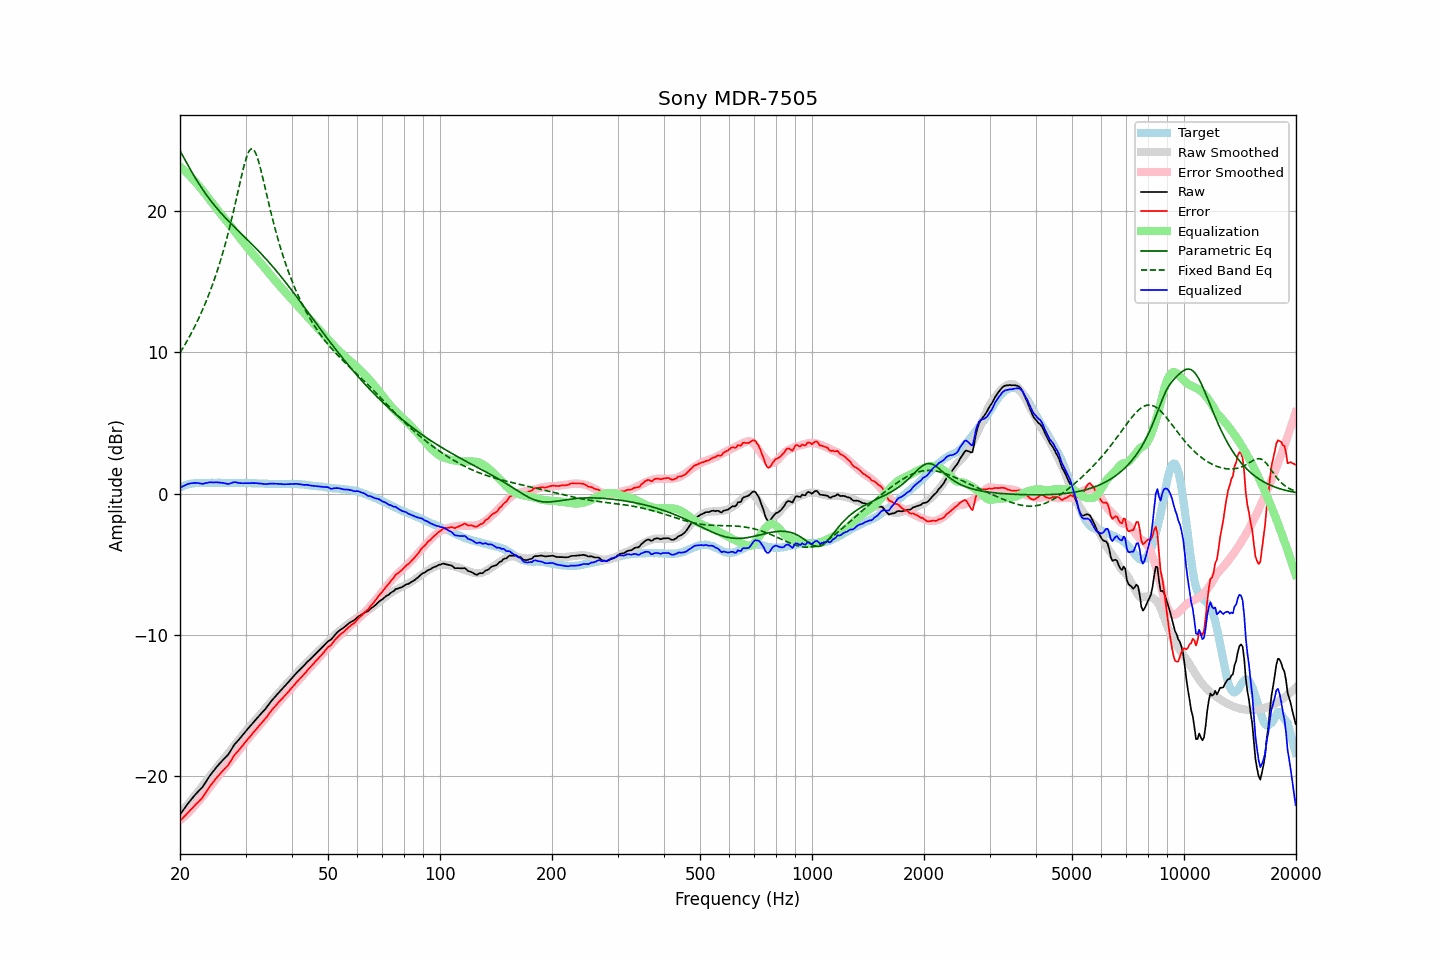

Source data for this figure (header and first rows):
frequency, raw, error, smoothed, error_smoothed, equalization, parametric_eq, fixed_band_eq, equalized_raw, equalized_smoothed, target
20.00, -22.74, -23.18, -22.68, -23.15, 23.15, 24.28, 9.97, 0.40, 0.46, 0.44
20.20, -22.58, -23.07, -22.55, -23.05, 23.05, 24.07, 10.15, 0.47, 0.50, 0.49
20.40, -22.42, -22.96, -22.41, -22.95, 22.95, 23.86, 10.34, 0.53, 0.54, 0.54
20.61, -22.27, -22.83, -22.27, -22.84, 22.84, 23.65, 10.53, 0.58, 0.57, 0.57
20.81, -22.10, -22.72, -22.13, -22.74, 22.74, 23.45, 10.73, 0.63, 0.60, 0.62
21.02, -21.94, -22.60, -21.99, -22.62, 22.62, 23.24, 10.93, 0.68, 0.63, 0.66
21.23, -21.80, -22.48, -21.85, -22.51, 22.51, 23.04, 11.14, 0.71, 0.66, 0.68
21.44, -21.66, -22.36, -21.71, -22.39, 22.39, 22.84, 11.35, 0.73, 0.68, 0.70
21.66, -21.54, -22.25, -21.57, -22.27, 22.27, 22.64, 11.57, 0.73, 0.70, 0.72
21.87, -21.39, -22.12, -21.43, -22.14, 22.14, 22.45, 11.79, 0.75, 0.72, 0.73
22.09, -21.26, -22.01, -21.28, -22.02, 22.02, 22.26, 12.02, 0.75, 0.73, 0.75
22.31, -21.14, -21.90, -21.14, -21.89, 21.89, 22.07, 12.26, 0.74, 0.75, 0.76
22.54, -21.03, -21.78, -21.00, -21.75, 21.75, 21.90, 12.50, 0.73, 0.75, 0.76
22.76, -20.90, -21.66, -20.86, -21.61, 21.61, 21.72, 12.75, 0.71, 0.76, 0.76
22.99, -20.79, -21.54, -20.71, -21.47, 21.47, 21.55, 13.01, 0.67, 0.76, 0.75
23.22, -20.61, -21.36, -20.56, -21.32, 21.32, 21.38, 13.27, 0.71, 0.76, 0.75
23.45, -20.43, -21.18, -20.41, -21.17, 21.17, 21.22, 13.54, 0.74, 0.76, 0.75
23.69, -20.27, -21.02, -20.26, -21.02, 21.02, 21.06, 13.82, 0.76, 0.76, 0.76
23.92, -20.08, -20.84, -20.11, -20.87, 20.87, 20.91, 14.11, 0.79, 0.76, 0.76
24.16, -19.92, -20.68, -19.96, -20.71, 20.71, 20.76, 14.41, 0.79, 0.76, 0.76
24.40, -19.77, -20.54, -19.81, -20.57, 20.57, 20.61, 14.72, 0.79, 0.76, 0.77
24.65, -19.64, -20.39, -19.66, -20.42, 20.42, 20.47, 15.04, 0.78, 0.76, 0.76
24.89, -19.48, -20.24, -19.52, -20.28, 20.28, 20.33, 15.37, 0.79, 0.76, 0.76
25.14, -19.34, -20.10, -19.38, -20.13, 20.13, 20.19, 15.71, 0.79, 0.76, 0.76
25.39, -19.21, -19.98, -19.23, -19.99, 19.99, 20.06, 16.06, 0.78, 0.76, 0.77
25.65, -19.08, -19.85, -19.09, -19.85, 19.85, 19.93, 16.43, 0.77, 0.76, 0.77
25.91, -18.96, -19.71, -18.96, -19.72, 19.72, 19.80, 16.81, 0.76, 0.76, 0.76
26.16, -18.83, -19.59, -18.82, -19.58, 19.58, 19.68, 17.20, 0.75, 0.76, 0.76
26.43, -18.72, -19.47, -18.68, -19.44, 19.44, 19.56, 17.60, 0.72, 0.76, 0.76
26.69, -18.59, -19.35, -18.54, -19.30, 19.30, 19.44, 18.03, 0.71, 0.76, 0.76
26.96, -18.49, -19.24, -18.40, -19.16, 19.16, 19.32, 18.46, 0.67, 0.75, 0.76
27.23, -18.31, -19.06, -18.26, -19.01, 19.01, 19.20, 18.91, 0.71, 0.75, 0.76
27.50, -18.12, -18.88, -18.12, -18.87, 18.87, 19.08, 19.38, 0.74, 0.75, 0.76
27.77, -17.93, -18.68, -17.97, -18.72, 18.72, 18.97, 19.86, 0.79, 0.75, 0.75
28.05, -17.76, -18.51, -17.82, -18.57, 18.57, 18.86, 20.35, 0.81, 0.75, 0.75
28.33, -17.63, -18.37, -17.68, -18.42, 18.42, 18.74, 20.85, 0.79, 0.75, 0.74
28.62, -17.52, -18.25, -17.53, -18.27, 18.27, 18.63, 21.35, 0.76, 0.74, 0.74
28.90, -17.38, -18.13, -17.38, -18.13, 18.13, 18.52, 21.86, 0.74, 0.74, 0.75
29.19, -17.24, -17.98, -17.24, -17.98, 17.98, 18.41, 22.36, 0.73, 0.74, 0.74
29.48, -17.10, -17.85, -17.09, -17.83, 17.83, 18.30, 22.84, 0.73, 0.74, 0.75
29.78, -16.96, -17.69, -16.95, -17.69, 17.69, 18.19, 23.29, 0.73, 0.74, 0.74
30.08, -16.82, -17.56, -16.81, -17.55, 17.55, 18.08, 23.69, 0.73, 0.74, 0.75
30.38, -16.69, -17.42, -16.68, -17.42, 17.42, 17.97, 24.01, 0.73, 0.74, 0.74
30.68, -16.55, -17.29, -16.55, -17.29, 17.29, 17.85, 24.26, 0.73, 0.73, 0.74
30.99, -16.43, -17.16, -16.43, -17.16, 17.16, 17.74, 24.39, 0.73, 0.73, 0.74
31.30, -16.29, -17.01, -16.30, -17.03, 17.03, 17.63, 24.42, 0.74, 0.73, 0.73
31.61, -16.15, -16.88, -16.17, -16.89, 16.89, 17.51, 24.32, 0.74, 0.73, 0.73
31.93, -16.03, -16.75, -16.03, -16.76, 16.76, 17.40, 24.13, 0.73, 0.72, 0.73
32.24, -15.89, -16.61, -15.90, -16.62, 16.62, 17.28, 23.83, 0.73, 0.72, 0.72
32.57, -15.78, -16.49, -15.77, -16.49, 16.49, 17.16, 23.47, 0.71, 0.72, 0.72
32.89, -15.64, -16.36, -15.64, -16.35, 16.35, 17.04, 23.05, 0.71, 0.71, 0.72
33.22, -15.52, -16.23, -15.51, -16.21, 16.21, 16.92, 22.59, 0.69, 0.71, 0.71
33.55, -15.39, -16.10, -15.37, -16.07, 16.07, 16.80, 22.11, 0.68, 0.70, 0.71
33.89, -15.27, -15.97, -15.24, -15.93, 15.93, 16.68, 21.62, 0.66, 0.70, 0.70
34.23, -15.12, -15.82, -15.10, -15.79, 15.79, 16.55, 21.13, 0.67, 0.69, 0.70
34.57, -14.97, -15.66, -14.97, -15.66, 15.66, 16.42, 20.65, 0.68, 0.69, 0.69
34.92, -14.82, -15.50, -14.83, -15.52, 15.52, 16.29, 20.17, 0.70, 0.68, 0.69
35.27, -14.68, -15.35, -14.70, -15.38, 15.38, 16.16, 19.71, 0.70, 0.68, 0.68
35.62, -14.54, -15.22, -14.56, -15.24, 15.24, 16.03, 19.26, 0.70, 0.68, 0.68
35.97, -14.41, -15.09, -14.43, -15.11, 15.11, 15.90, 18.82, 0.70, 0.68, 0.68
... 635 more rows
